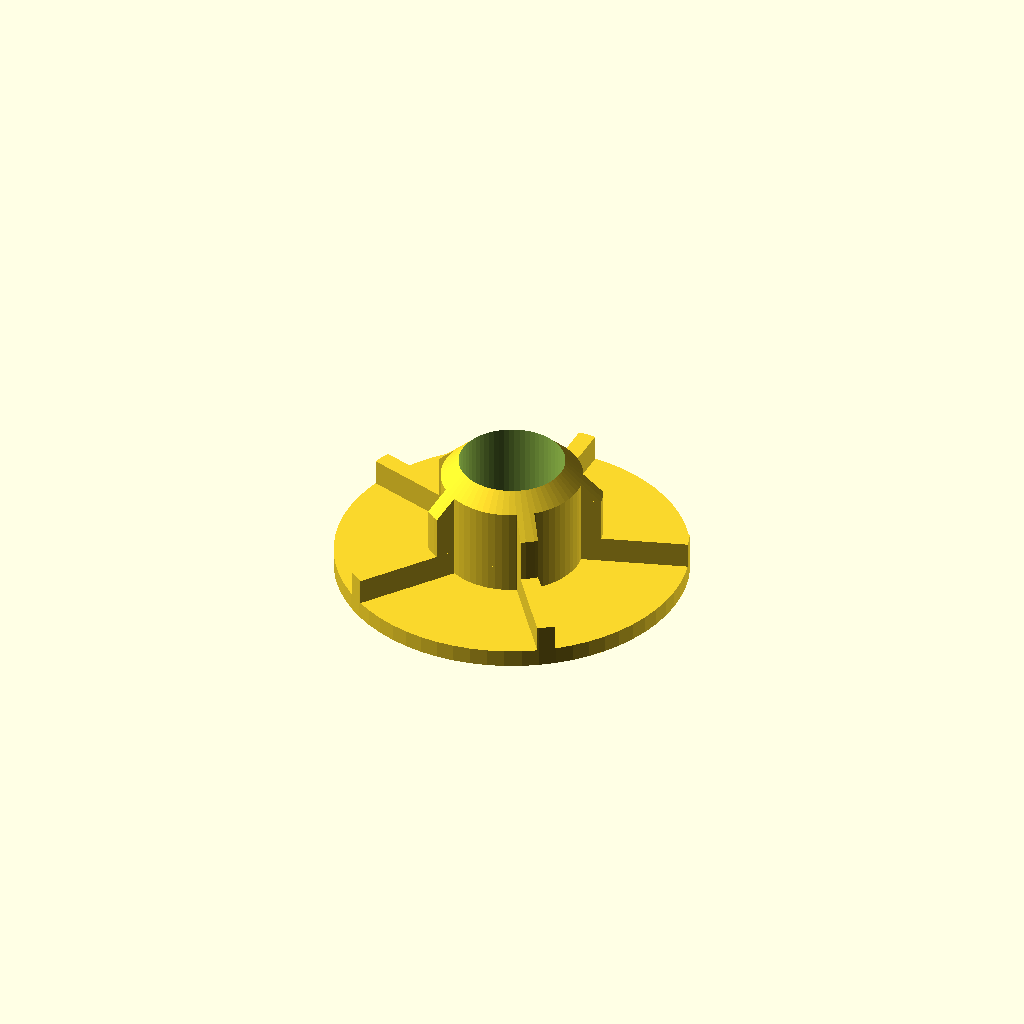
Cell 1: rendered with the file's own defaults.
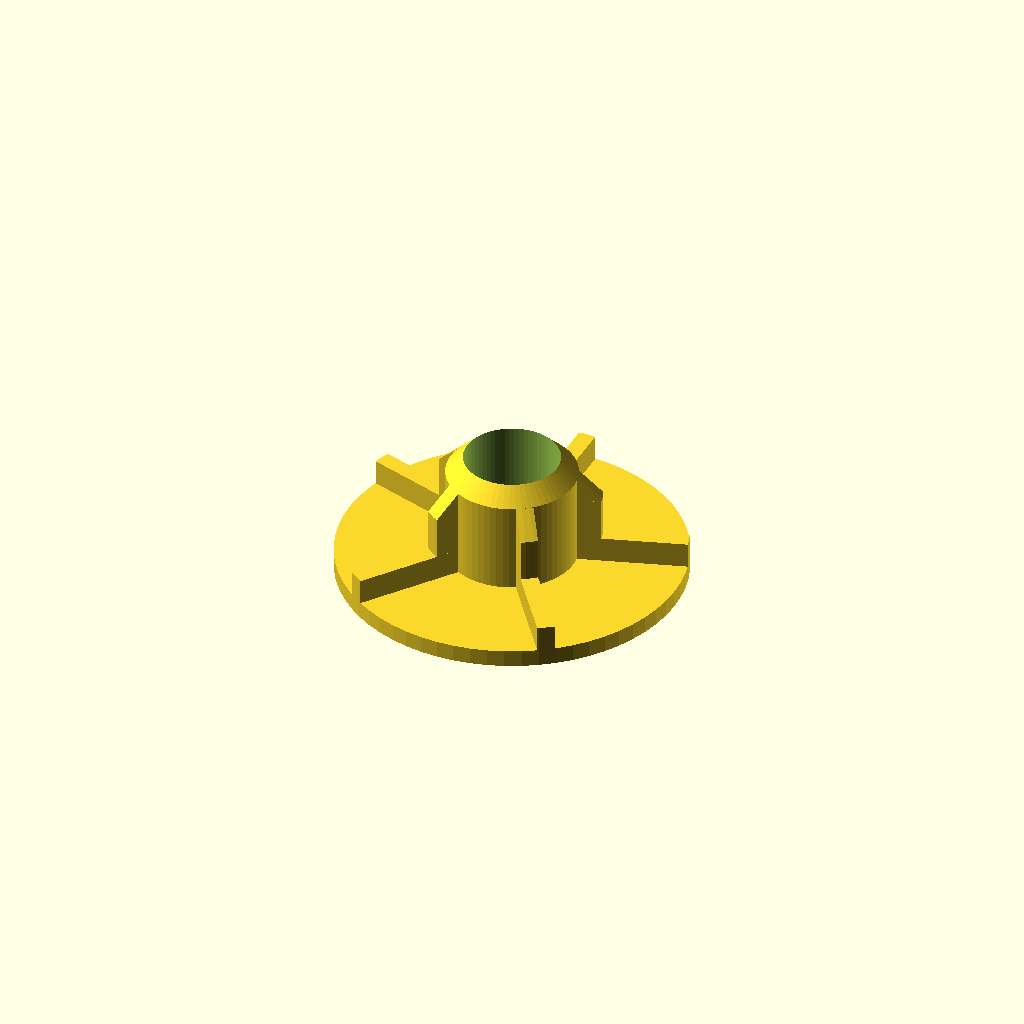
Cell 2: the "New set 1" preset from the model's presets file.
All cells are drawn from one camera (rotation 55°, 0°, 25°, orthographic, colour scheme Cornfield), so only the parameter changes between them.
Source of the model, models/tank_cloumn_adapter.scad:
// Center column dev tank adapter
// Project: shooting tutorial video for oatl
$fn=64;
d1=40;
d2=20.5;
d3=12;
d4=8;
h1=3;
h2=5;
h3=10;
n=5;
wall=2;
module legs() {
  intersection() {
    union() {
      cylinder(h=h1,d=d1);
      translate([0,0,h1]) cylinder(h=h2,d=d2);
      translate([0,0,h1+h2]) cylinder(h=h3,d1=d2,d2=0);
    }
    union() {
      for (a=[0:360/n:360]) rotate([0,0,a]) translate([-wall/2,0,0]) cube([wall,d1,h1+h2+h3]);
      cylinder(d=d3+2*wall,h=h1+h2+h3);
    }
  }
}
difference() {
  legs();
  cylinder(d=d3,h=h1+h2+h3);
}
translate([0,0,-wall]) difference() {
    cylinder(h=wall,d=d1);
    cylinder(h=wall,d=d4);
  }
Customizer parameters (derived from the source; name, type, default, range or options):
d1: number, default 40
d2: number, default 20.5
d3: number, default 12
d4: number, default 8
h1: number, default 3
h2: number, default 5
h3: number, default 10
n: number, default 5
wall: number, default 2
